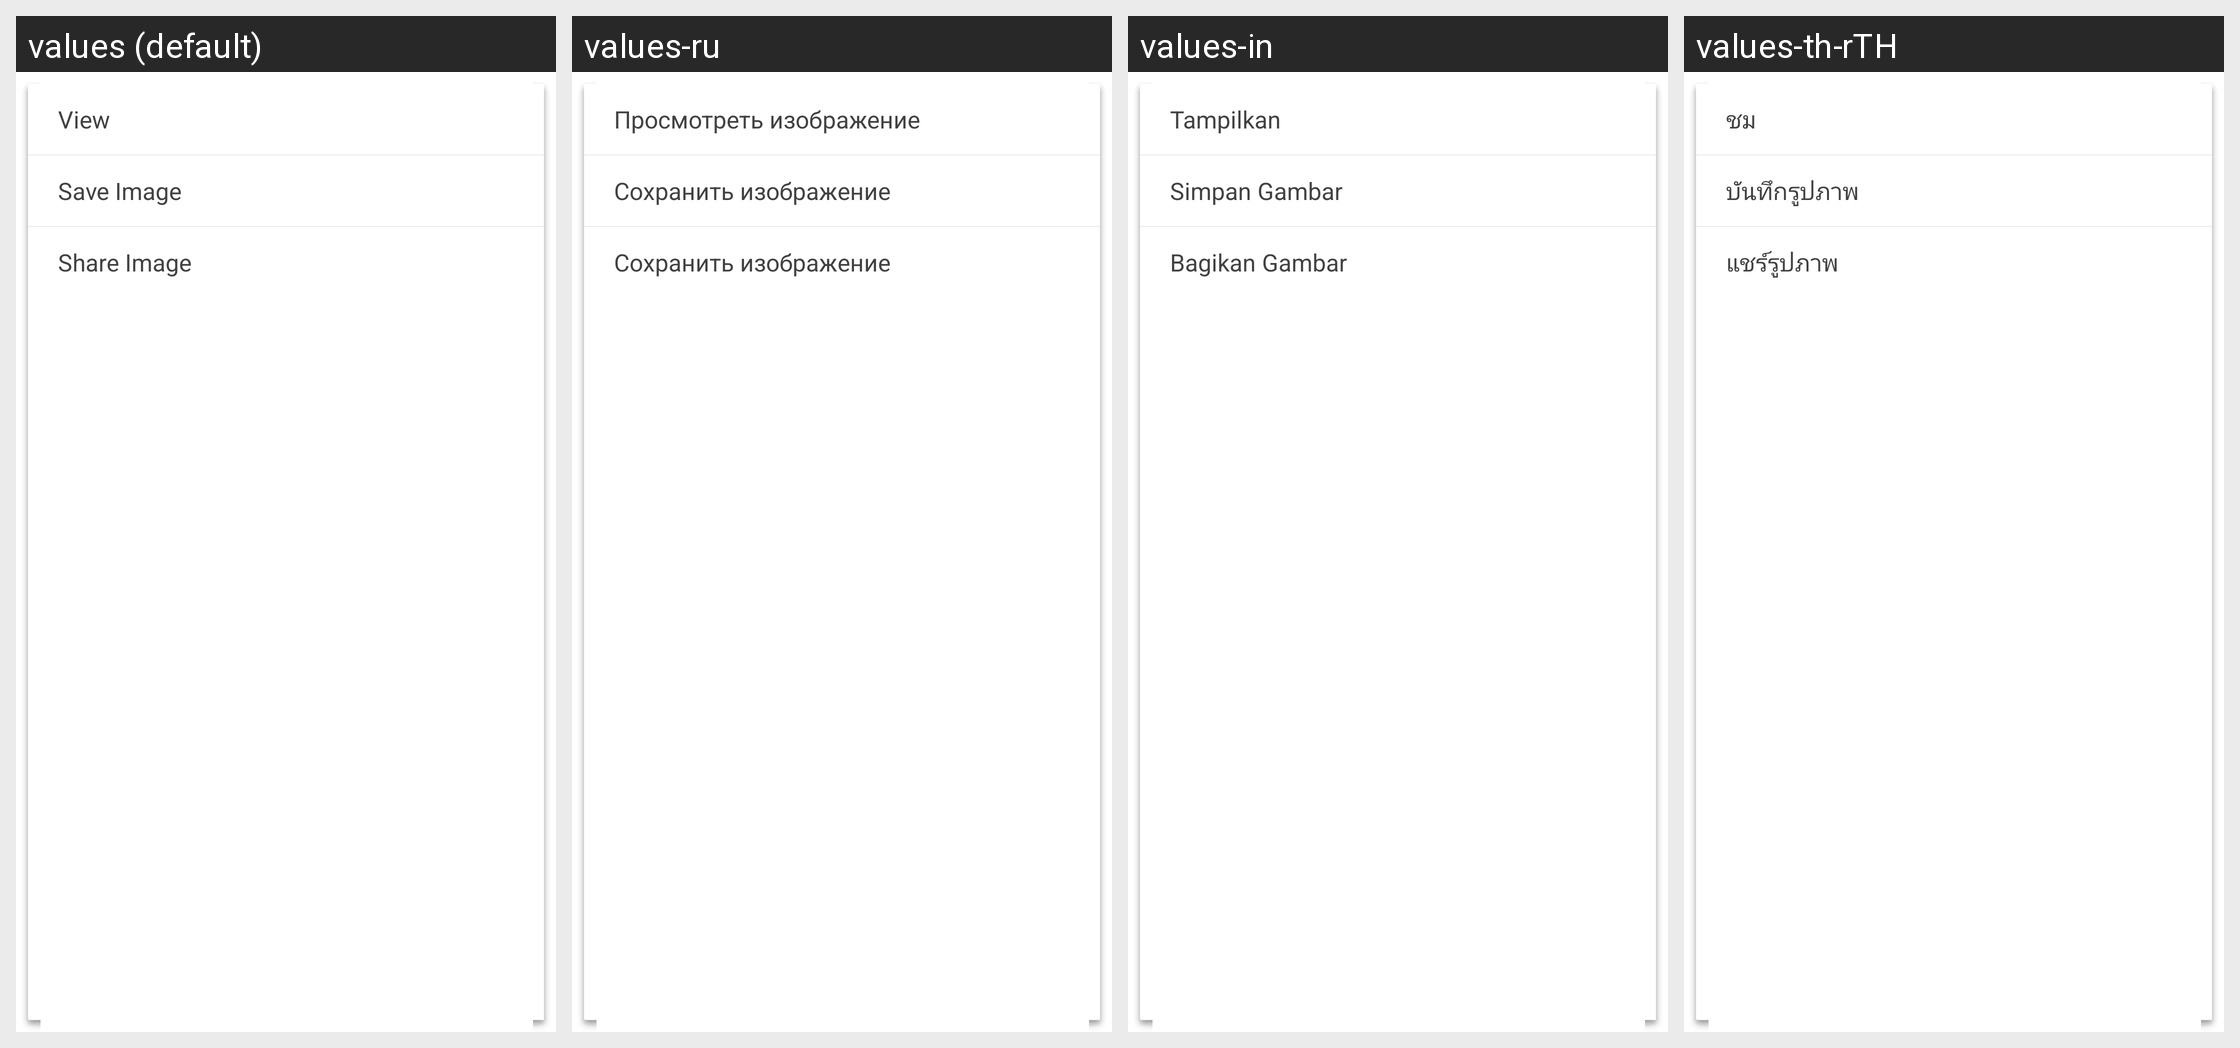

This grid shows one Android layout under several languages. Give, for every string resource on the screen, its name, the default text and each shown locale's text.
Android screen res/layout/menu_longclick_img.xml rendered under 4 locales, left to right: values (default), values-ru, values-in, values-th-rTH. Device: Nexus 5 (rendered at 1080×1920; each locale shown at half size, 540×960, under a caption strip naming it); theme CustomTheme.
Other locales in the repository, not shown: values-ar, values-en, values-es, values-fr, values-hi-rIN, values-pt, values-tr, values-zh.
Strings drawn on this screen, with the default value and each locale's value (text and hints the layout hard-codes, and strings that could not be matched under every locale, appear in the picture but are not listed):

menu_item_view_img
  values: View
  values-ru: Просмотреть изображение
  values-in: Tampilkan
  values-th-rTH: ชม

menu_item_download_img
  values: Save Image
  values-ru: Сохранить изображение
  values-in: Simpan Gambar
  values-th-rTH: บันทึกรูปภาพ

menu_item_share_img
  values: Share Image
  values-ru: Сохранить изображение
  values-in: Bagikan Gambar
  values-th-rTH: แชร์รูปภาพ
